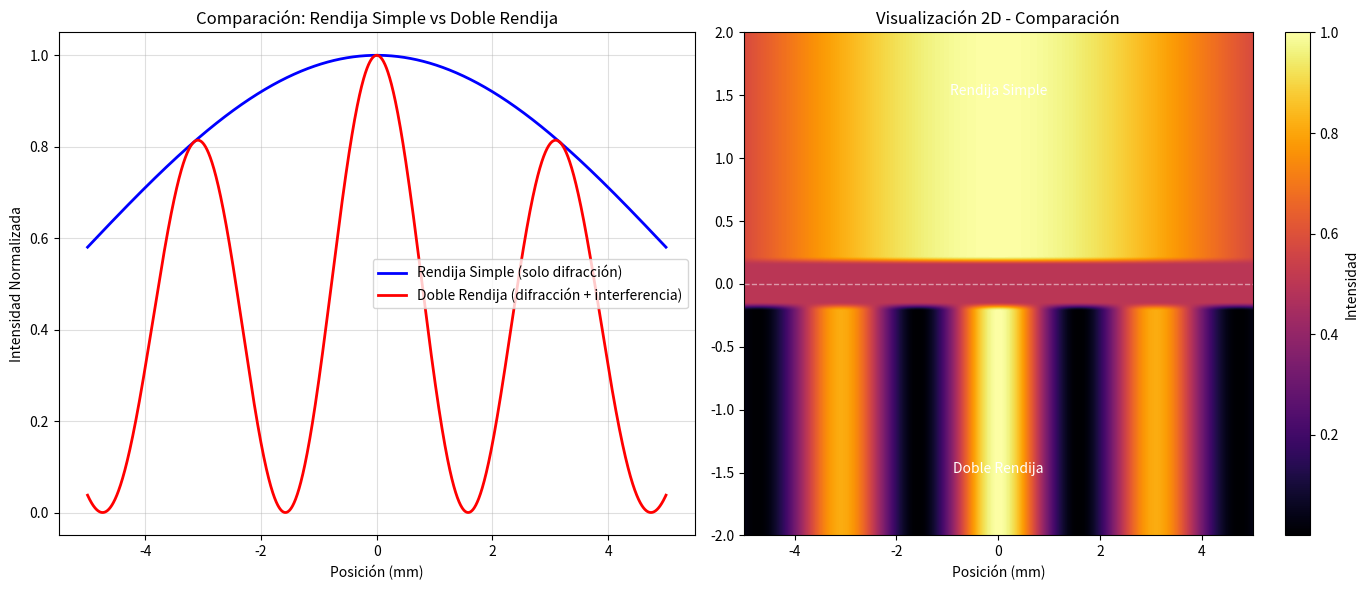
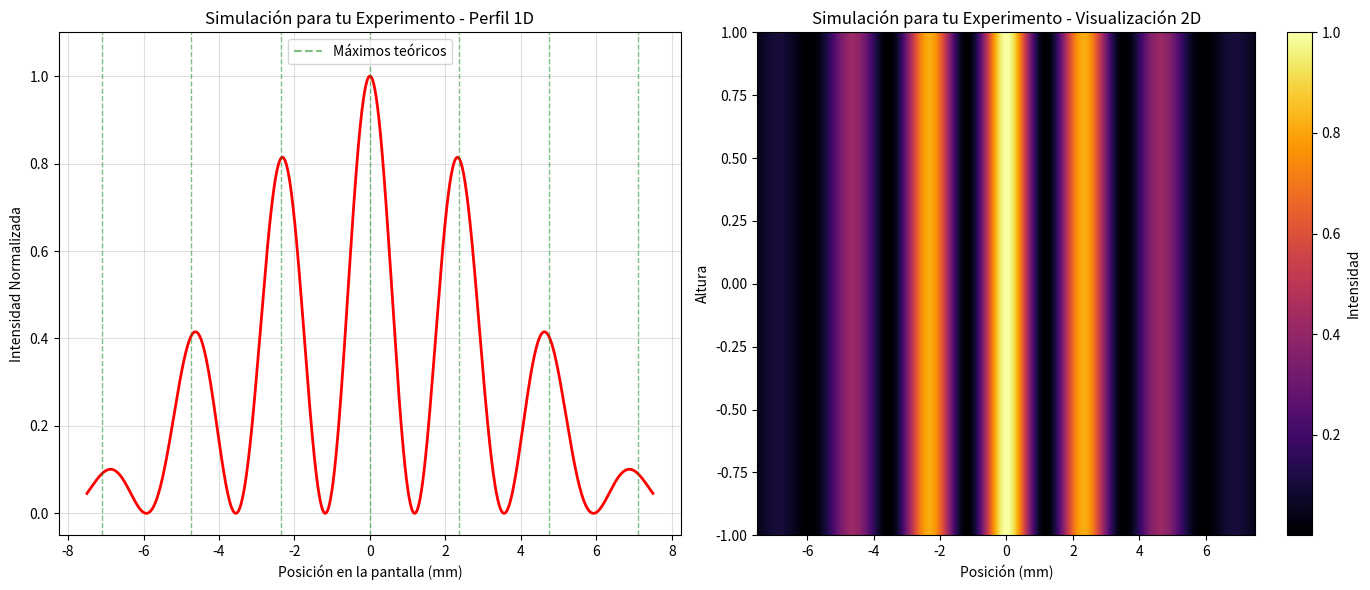
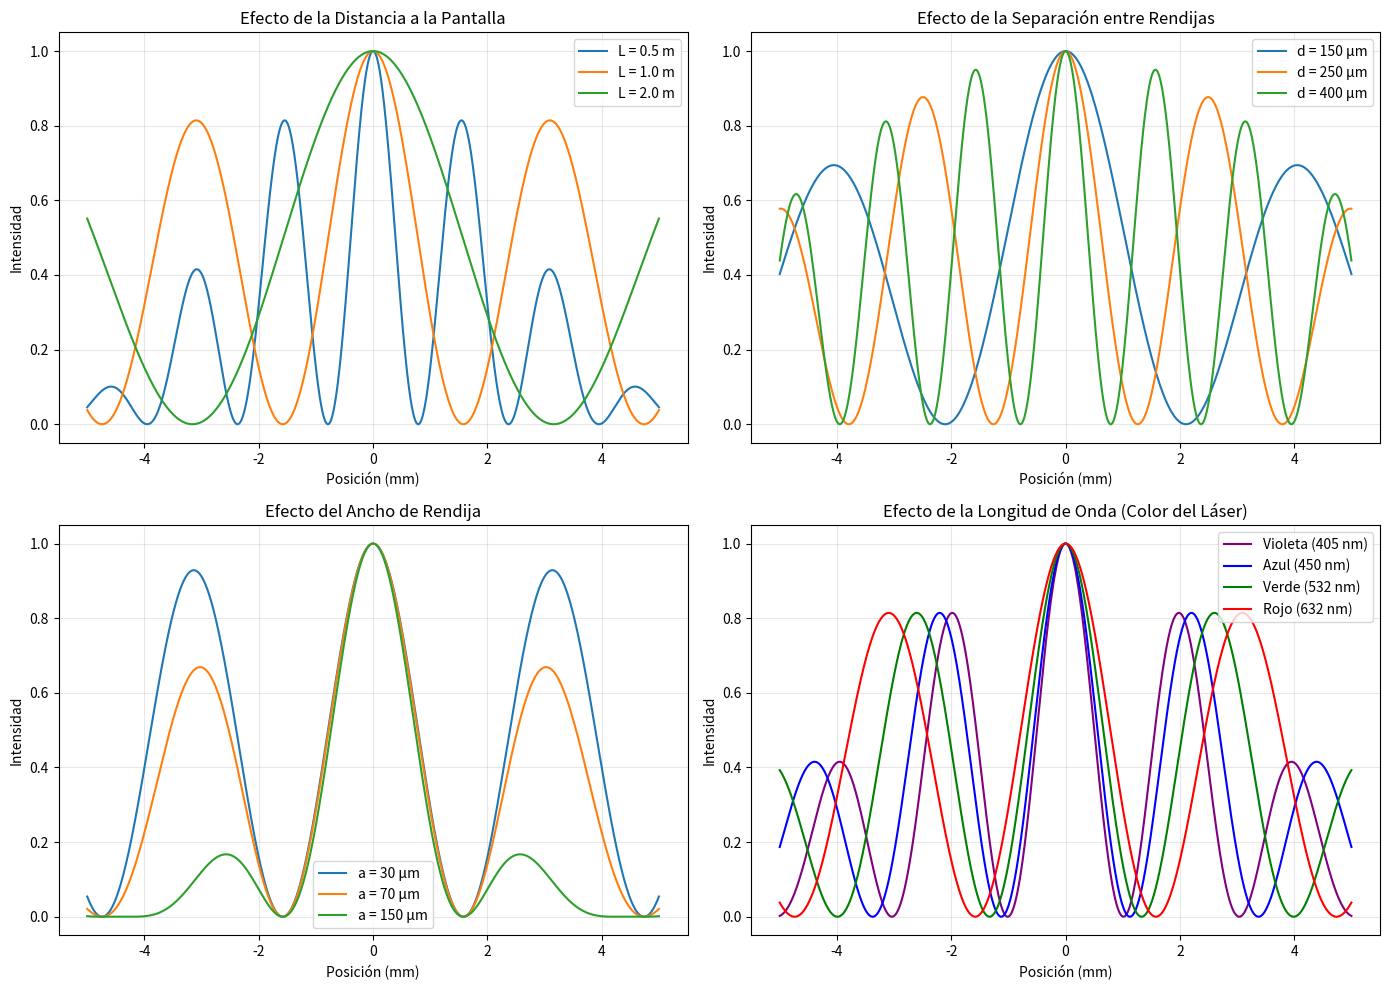

Reproduce these figures in Python, in order.
"""
Experimento de la Doble Rendija - Libreria de Simulacion
========================================================

Esta libreria simula el famoso experimento de la doble rendija, 
demostrando la naturaleza ondulatoria de la luz.

Caracteristicas:
- Simulacion de patrones de difraccion e interferencia (una y dos rendijas)
- Visualizacion del patron en 1D y 2D
- Ajuste de parametros fisicos: ancho de rendija, separacion, longitud de onda, distancia a la pantalla
- Prediccion de posiciones de maximos y minimos
- Analisis de resultados experimentales
- Comparacion teoria vs experimento
- Guia educativa completa para el montaje fisico real
- Exportacion de resultados y graficos

Autor: Equipo de Fisica Cuantica
Fecha: Octubre 2025

Modulos:
    Onda: Representa una onda monocromatica
    ExperimentoDobleRendija: Clase principal del simulador
    graficar_patron: Funcion para visualizar los resultados
    analizar_experimento: Comparar resultados teoricos con experimentales
"""

import numpy as np
import matplotlib.pyplot as plt
from typing import Tuple, Optional, Dict
import warnings
from dataclasses import dataclass

# ------------------------
# Clase para resultados
# ------------------------
@dataclass
class ResultadosAnalisis:
    """Almacena los resultados del análisis del experimento."""
    posiciones_maximos: np.ndarray
    posiciones_minimos: np.ndarray
    separacion_franjas: float
    ancho_central: float
    parametros: Dict


# ------------------------
# Clase Onda
# ------------------------
class Onda:
    """
    Representa una onda monocromática utilizada en el experimento.
    
    Ejemplos:
        >>> onda_roja = Onda(632e-9)  # Láser rojo
        >>> onda_verde = Onda(532e-9)  # Láser verde
    """
    def __init__(self, longitud_onda: float, amplitud: float = 1.0):
        """
        Args:
            longitud_onda (float): Longitud de onda en metros (ej: 632e-9 para rojo)
            amplitud (float): Amplitud de la onda (por defecto = 1.0)
            
        Raises:
            ValueError: Si la longitud de onda no es positiva
        """
        if longitud_onda <= 0:
            raise ValueError(f"La longitud de onda debe ser positiva. Recibido: {longitud_onda}")
        if not (100e-9 <= longitud_onda <= 1000e-9):
            warnings.warn(f"Longitud de onda {longitud_onda*1e9:.1f} nm fuera del rango visible (400-700 nm)")
        
        self.longitud_onda = longitud_onda
        self.amplitud = amplitud
        self.k = 2 * np.pi / longitud_onda   # número de onda
        self.frecuencia = 3e8 / longitud_onda  # frecuencia en Hz
    
    def fase(self, distancia: float) -> float:
        """
        Calcula el desfase tras recorrer cierta distancia.
        
        Args:
            distancia: Distancia recorrida en metros
            
        Returns:
            Desfase en radianes
        """
        return self.k * distancia
    
    def __repr__(self):
        return f"Onda(λ={self.longitud_onda*1e9:.1f} nm, A={self.amplitud})"


# ------------------------
# Clase ExperimentoDobleRendija
# ------------------------
class ExperimentoDobleRendija:
    """
    Simula la difracción e interferencia en rendija simple y doble rendija.
    
    Ecuaciones utilizadas:
    - Difracción (rendija simple): I(θ) = I₀ * [sin(β)/β]²
      donde β = (π * a * sin(θ)) / λ
    - Interferencia (doble rendija): I(θ) = I₀ * [sin(β)/β]² * cos²(δ)
      donde δ = (π * d * sin(θ)) / λ
    
    Ejemplos:
        >>> exp = ExperimentoDobleRendija()
        >>> y, intensidad = exp.simular(doble=True)
        >>> exp.calcular_posiciones_franjas()
    """
    def __init__(self, 
                 longitud_onda: float = 632e-9,   # láser rojo (~632 nm)
                 ancho_rendija: float = 50e-6,    # ancho de cada rendija (50 μm)
                 separacion: float = 200e-6,       # separación entre rendijas (200 μm)
                 distancia_pantalla: float = 1.0   # distancia a la pantalla (1 m)
                 ):
        """
        Inicializa el experimento con los parámetros físicos.
        
        Args:
            longitud_onda: Longitud de onda en metros (default: 632 nm - láser rojo)
            ancho_rendija: Ancho de cada rendija en metros (default: 50 μm)
            separacion: Separación entre centros de rendijas en metros (default: 200 μm)
            distancia_pantalla: Distancia de las rendijas a la pantalla en metros (default: 1 m)
            
        Raises:
            ValueError: Si algún parámetro es inválido
        """
        # Validaciones
        if longitud_onda <= 0:
            raise ValueError("La longitud de onda debe ser positiva")
        if ancho_rendija <= 0:
            raise ValueError("El ancho de rendija debe ser positivo")
        if separacion <= 0:
            raise ValueError("La separación debe ser positiva")
        if distancia_pantalla <= 0:
            raise ValueError("La distancia a la pantalla debe ser positiva")
        if separacion <= ancho_rendija:
            warnings.warn("La separación es menor o igual al ancho de rendija. "
                        "Esto puede causar solapamiento.")
        
        self.onda = Onda(longitud_onda)
        self.ancho_rendija = ancho_rendija
        self.separacion = separacion
        self.distancia_pantalla = distancia_pantalla
        
        # Calcular parámetros útiles
        self._calcular_parametros_teoricos()
    
    def _calcular_parametros_teoricos(self):
        """Calcula parámetros teóricos del experimento."""
        # Separación angular entre franjas (aproximación de ángulo pequeño)
        self.separacion_angular = self.onda.longitud_onda / self.separacion
        
        # Separación lineal entre franjas en la pantalla
        self.separacion_franjas = (self.onda.longitud_onda * self.distancia_pantalla) / self.separacion
        
        # Ancho del máximo central de difracción
        self.ancho_central_difraccion = (2 * self.onda.longitud_onda * self.distancia_pantalla) / self.ancho_rendija
        
        # Número de franjas visibles dentro del máximo central
        self.num_franjas_visibles = int(self.ancho_central_difraccion / self.separacion_franjas)
    
    def rendija_simple(self, y: np.ndarray) -> np.ndarray:
        """
        Calcula la intensidad para una rendija simple (patrón de difracción).
        
        Args:
            y: Array de posiciones en la pantalla (metros)
            
        Returns:
            Array de intensidades normalizadas
        """
        theta = np.arctan(y / self.distancia_pantalla)
        beta = (np.pi * self.ancho_rendija * np.sin(theta)) / self.onda.longitud_onda
        
        # Evitar división por cero
        beta_seguro = np.where(np.abs(beta) < 1e-12, 1e-12, beta)
        return (np.sin(beta_seguro) / beta_seguro) ** 2
    
    def doble_rendija(self, y: np.ndarray) -> np.ndarray:
        """
        Calcula la intensidad para doble rendija (difracción + interferencia).
        
        Args:
            y: Array de posiciones en la pantalla (metros)
            
        Returns:
            Array de intensidades normalizadas
        """
        theta = np.arctan(y / self.distancia_pantalla)
        
        # Envolvente de difracción (una rendija)
        beta = (np.pi * self.ancho_rendija * np.sin(theta)) / self.onda.longitud_onda
        beta_seguro = np.where(np.abs(beta) < 1e-12, 1e-12, beta)
        envolvente = (np.sin(beta_seguro) / beta_seguro) ** 2
        
        # Término de interferencia (dos rendijas)
        delta = (np.pi * self.separacion * np.sin(theta)) / self.onda.longitud_onda
        interferencia = (np.cos(delta)) ** 2
        
        return envolvente * interferencia
    
    def simular(self, ancho: float = 0.01, puntos: int = 2000, doble: bool = True) -> Tuple[np.ndarray, np.ndarray]:
        """
        Ejecuta la simulación del experimento.
        
        Args:
            ancho: Ancho de la pantalla en metros (default: 1 cm)
            puntos: Resolución (cantidad de puntos) (default: 2000)
            doble: True para doble rendija, False para rendija simple
            
        Returns:
            Tupla (posiciones, intensidad) con arrays de numpy
        """
        if ancho <= 0:
            raise ValueError("El ancho de la pantalla debe ser positivo")
        if puntos < 100:
            raise ValueError("Se requieren al menos 100 puntos para una buena resolución")
        
        y = np.linspace(-ancho/2, ancho/2, puntos)
        
        if doble:
            intensidad = self.doble_rendija(y)
        else:
            intensidad = self.rendija_simple(y)
        
        # Normalización
        intensidad_normalizada = intensidad / np.max(intensidad)
        
        return y, intensidad_normalizada
    
    def calcular_posiciones_franjas(self, n_max: int = 10) -> ResultadosAnalisis:
        """
        Calcula las posiciones teóricas de máximos y mínimos de interferencia.
        
        Args:
            n_max: Número máximo de orden a calcular
            
        Returns:
            ResultadosAnalisis con las posiciones calculadas
        """
        # Máximos de interferencia: d * sin(θ) = n * λ
        # Para ángulos pequeños: sin(θ) ≈ tan(θ) = y/L
        # Entonces: y = n * λ * L / d
        
        ordenes = np.arange(-n_max, n_max + 1)
        posiciones_maximos = ordenes * self.separacion_franjas
        
        # Mínimos de interferencia: d * sin(θ) = (n + 0.5) * λ
        ordenes_minimos = np.arange(-n_max, n_max) + 0.5
        posiciones_minimos = ordenes_minimos * self.separacion_franjas
        
        parametros = {
            'longitud_onda_nm': self.onda.longitud_onda * 1e9,
            'ancho_rendija_um': self.ancho_rendija * 1e6,
            'separacion_um': self.separacion * 1e6,
            'distancia_pantalla_m': self.distancia_pantalla,
            'separacion_franjas_mm': self.separacion_franjas * 1e3,
            'ancho_central_mm': self.ancho_central_difraccion * 1e3,
            'num_franjas_visibles': self.num_franjas_visibles
        }
        
        return ResultadosAnalisis(
            posiciones_maximos=posiciones_maximos,
            posiciones_minimos=posiciones_minimos,
            separacion_franjas=self.separacion_franjas,
            ancho_central=self.ancho_central_difraccion,
            parametros=parametros
        )
    
    def imprimir_predicciones(self):
        """Imprime las predicciones teóricas del experimento."""
        resultados = self.calcular_posiciones_franjas()
        print("=" * 70)
        print("PREDICCIONES TEORICAS PARA TU EXPERIMENTO")
        print("=" * 70)
        print("\nPARAMETROS DEL EXPERIMENTO:")
        print(f"   - Longitud de onda (lambda): {resultados.parametros['longitud_onda_nm']:.1f} nm")
        print(f"   - Ancho de rendija (a): {resultados.parametros['ancho_rendija_um']:.1f} um")
        print(f"   - Separacion de rendijas (d): {resultados.parametros['separacion_um']:.1f} um")
        print(f"   - Distancia a la pantalla (L): {resultados.parametros['distancia_pantalla_m']:.2f} m")
        print("\nPREDICCIONES DE MEDICION:")
        print(f"   - Separacion entre franjas: {resultados.parametros['separacion_franjas_mm']:.2f} mm")
        print(f"   - Ancho del maximo central: {resultados.parametros['ancho_central_mm']:.2f} mm")
        print(f"   - Franjas visibles en el maximo central: ~{resultados.parametros['num_franjas_visibles']}")
        print("\nPOSICIONES DE LOS PRIMEROS 5 MAXIMOS (desde el centro):")
        for i in range(min(5, len(resultados.posiciones_maximos)//2)):
            pos = resultados.posiciones_maximos[len(resultados.posiciones_maximos)//2 + i]
            print(f"   - Maximo de orden {i}: +- {abs(pos)*1e3:.2f} mm")
        print("\n-- CONSEJOS PARA TU EXPERIMENTO:")
        print("   1. Usa una regla para medir la separacion entre franjas brillantes")
        print("   2. Toma fotos con una camara en un cuarto oscuro")
        print("   3. Mide al menos 3-5 franjas para obtener un promedio")
        print("   4. Compara tus mediciones con estas predicciones")
        print("=" * 70)
    
    def __repr__(self):
        return (f"ExperimentoDobleRendija(λ={self.onda.longitud_onda*1e9:.1f}nm, "
                f"a={self.ancho_rendija*1e6:.1f}μm, d={self.separacion*1e6:.1f}μm, "
                f"L={self.distancia_pantalla:.2f}m)")


# ------------------------
# Funciones de visualización
# ------------------------
def graficar_patron(y: np.ndarray, intensidad: np.ndarray, 
                    titulo: str = "Patrón de Interferencia", 
                    guardar: Optional[str] = None,
                    mostrar_predicciones: bool = False,
                    experimento: Optional[ExperimentoDobleRendija] = None) -> None:
    """
    Grafica en 1D y 2D el patrón de interferencia.
    
    Args:
        y: Posiciones en la pantalla (metros)
        intensidad: Intensidad normalizada
        titulo: Título del gráfico
        guardar: Ruta para guardar la imagen (opcional)
        mostrar_predicciones: Si True, marca las posiciones teóricas
        experimento: Instancia del experimento (necesaria si mostrar_predicciones=True)
    """
    plt.figure(figsize=(14, 6))
    
    # Gráfico 1D
    plt.subplot(1, 2, 1)
    plt.plot(y*1000, intensidad, 'r-', lw=2)
    
    # Agregar predicciones teóricas
    if mostrar_predicciones and experimento:
        resultados = experimento.calcular_posiciones_franjas(n_max=5)
        for pos in resultados.posiciones_maximos:
            if abs(pos) <= np.max(np.abs(y)):
                plt.axvline(pos*1000, color='green', linestyle='--', alpha=0.5, lw=1)
        plt.plot([], [], 'g--', label='Máximos teóricos', alpha=0.5)
        plt.legend()
    
    plt.title(f"{titulo} - Perfil 1D")
    plt.xlabel("Posición en la pantalla (mm)")
    plt.ylabel("Intensidad Normalizada")
    plt.grid(True, alpha=0.4)
    plt.ylim(-0.05, 1.1)
    
    # Gráfico 2D (mapa de calor)
    plt.subplot(1, 2, 2)
    patron = np.tile(intensidad, (50, 1))
    extent = [y[0]*1000, y[-1]*1000, -1, 1]
    plt.imshow(patron, extent=extent, aspect="auto", cmap="inferno")
    plt.title(f"{titulo} - Visualización 2D")
    plt.xlabel("Posición (mm)")
    plt.ylabel("Altura")
    plt.colorbar(label="Intensidad")
    
    plt.tight_layout()
    if guardar:
        plt.savefig(guardar, dpi=300, bbox_inches='tight')
        print(f"- Gráfico guardado en: {guardar}")
    plt.show()


def comparar_experimento_teoria(y_experimental: np.ndarray, 
                               intensidad_experimental: np.ndarray,
                               experimento: ExperimentoDobleRendija,
                               guardar: Optional[str] = None) -> Dict:
    """
    Compara los resultados experimentales con la teoría.
    
    Args:
        y_experimental: Posiciones medidas (metros)
        intensidad_experimental: Intensidad medida (normalizada)
        experimento: Instancia del experimento con los parámetros
        guardar: Ruta para guardar el gráfico (opcional)
        
    Returns:
        Diccionario con estadísticas de la comparación
    """
    # Simular teoría con los mismos puntos
    y_teoria, intensidad_teoria = experimento.simular(
        ancho=np.max(y_experimental) - np.min(y_experimental),
        puntos=len(y_experimental),
        doble=True
    )
    
    # Calcular error cuadrático medio
    mse = np.mean((intensidad_experimental - intensidad_teoria)**2)
    correlacion = np.corrcoef(intensidad_experimental, intensidad_teoria)[0, 1]
    
    # Graficar comparación
    plt.figure(figsize=(14, 6))
    
    # Comparación directa
    plt.subplot(1, 2, 1)
    plt.plot(y_experimental*1000, intensidad_experimental, 'bo-', 
             label='Experimental', alpha=0.6, markersize=3)
    plt.plot(y_teoria*1000, intensidad_teoria, 'r-', 
             label='Teórico', lw=2)
    plt.title("Comparación: Experimental vs Teórico")
    plt.xlabel("Posición (mm)")
    plt.ylabel("Intensidad Normalizada")
    plt.legend()
    plt.grid(True, alpha=0.4)
    
    # Residuos
    plt.subplot(1, 2, 2)
    residuos = intensidad_experimental - intensidad_teoria
    plt.plot(y_experimental*1000, residuos, 'g-', lw=1)
    plt.axhline(0, color='k', linestyle='--', lw=1)
    plt.title("Residuos (Experimental - Teórico)")
    plt.xlabel("Posición (mm)")
    plt.ylabel("Diferencia de Intensidad")
    plt.grid(True, alpha=0.4)
    
    plt.tight_layout()
    if guardar:
        plt.savefig(guardar, dpi=300, bbox_inches='tight')
        print(f" Comparación guardada en: {guardar}")
    plt.show()
    
    # Imprimir estadísticas
    print("\n" + "="*70)
    print("ANÁLISIS DE COMPARACIÓN: EXPERIMENTO vs TEORÍA")
    print("="*70)
    print(f"- Error Cuadrático Medio (MSE): {mse:.6f}")
    print(f"- Correlación: {correlacion:.4f} (1.0 = perfecto)")
    print("- Calidad del ajuste: ", end="")
    if correlacion > 0.95:
        print("EXCELENTE")
    elif correlacion > 0.85:
        print("MUY BUENO")
    elif correlacion > 0.70:
        print("BUENO")
    else:
        print("NECESITA MEJORA")
    print("="*70)
    
    return {
        'mse': mse,
        'correlacion': correlacion,
        'residuos': residuos
    }


# Guía educativa completa
def guia_proyecto_completa() -> str:
    """Devuelve la guía completa del proyecto educativo."""
    return (
          "EXPERIMENTO DE LA DOBLE RENDIJA - GUIA COMPLETA\n"
          "\nOBJETIVO DEL PROYECTO\n"
          "Reproducir el experimento de la doble rendija que demuestra la naturaleza ondulatoria de la luz y uno de los misterios mas profundos de la mecanica cuantica: la dualidad onda-particula.\n"
          "\nMATERIALES NECESARIOS\n"
          "- Puntero laser rojo (5mW, ~632 nm)\n"
          "- Papel aluminio (buena calidad, sin arrugas)\n"
          "- Cuchilla de precision o bisturi\n"
          "- Regla metalica\n"
          "- Cinta adhesiva transparente\n"
          "- Pantalla blanca (cartulina blanca o pared)\n"
          "- Camara o celular para documentar\n"
          "- Tripode o soporte para el laser\n"
          "- Cuarto oscuro\n"
          "\nPROCEDIMIENTO DE CONSTRUCCION\n"
          "PASO 1: Preparar el soporte\n  - Corta un rectangulo de carton paja de 15x15 cm\n  - Haz un marco rectangular en el centro (5x3 cm)\n"
          "PASO 2: Preparar las rendijas\n  - Corta papel aluminio de 8x8 cm (debe estar muy plano)\n  - Pegalo sobre el marco del carton con cinta adhesiva\n  - Asegurate que quede bien estirado sin arrugas\n"
          "PASO 3: Hacer las rendijas (la parte mas critica)\n  - Con la cuchilla y una regla metalica, haz dos cortes paralelos\n  - Ancho de cada rendija: ~0.1-0.2 mm (lo mas fino posible)\n  - Separacion entre rendijas: ~0.3-0.5 mm\n  - Los cortes deben ser completamente rectos y paralelos, de al menos 2 cm de largo\n  - Consejo: Practica primero en otro pedazo de aluminio\n"
          "PASO 4: Montaje del experimento\n  - Coloca el laser en un soporte estable\n  - Pon las rendijas a 10-20 cm del laser\n  - Coloca la pantalla a 1-3 metros de las rendijas\n  - Alinea todo en linea recta\n"
          "PASO 5: Observacion y ajuste\n  - Enciende el laser en un cuarto oscuro\n  - Ajusta la posicion hasta ver el patron\n  - Deberias ver multiples franjas verticales de luz\n"
          "PASO 6: Documentacion\n  - Toma fotos del montaje completo\n  - Fotografia el patron de interferencia (usa tripode)\n  - Graba un video mostrando el experimento\n  - Mide la separacion entre franjas con una regla\n"
          "\nMEDICIONES IMPORTANTES\n"
          "1. Distancia rendijas-pantalla (L): _____ metros\n"
          "2. Separacion entre franjas brillantes: _____ mm\n"
          "3. Numero de franjas visibles: _____\n"
          "4. Ancho del patron completo: _____ mm\n"
          "\nCon estas mediciones puedes calcular:\n  d = (lambda x L) / Delta_y\nDonde:\n  d = separacion entre rendijas\n  lambda = longitud de onda del laser (632 nm para rojo)\n  L = distancia a la pantalla\n  Delta_y = separacion entre franjas\n"
          "\nDOCUMENTACION REQUERIDA\n"
          "- Fotos del material antes de empezar\n"
          "- Fotos del proceso de construccion\n"
          "- Foto cercana de las rendijas\n"
          "- Foto del montaje completo\n"
          "- Foto del patron de interferencia (alta calidad)\n"
          "- Video del experimento funcionando\n"
          "- Video explicando el fenomeno observado\n"
          "\nANALISIS Y REPORTE\n"
          "1. INTRODUCCION\n  - Contexto historico del experimento\n  - Importancia en la fisica cuantica\n"
          "2. MARCO TEORICO\n  - Explicacion de difraccion e interferencia\n  - Ecuaciones relevantes\n  - Predicciones teoricas\n"
          "3. METODOLOGIA\n  - Descripcion del montaje\n  - Proceso de construccion\n  - Parametros del experimento\n"
          "4. RESULTADOS\n  - Fotos y videos del experimento\n  - Mediciones realizadas\n  - Simulaciones con esta libreria\n  - Comparacion teoria vs experimento\n"
          "5. DISCUSION\n  - Analisis de los patrones obtenidos\n  - Fuentes de error\n  - Mejoras posibles\n"
          "6. CONCLUSIONES\n  - Que demuestra el experimento\n  - Conexion con la mecanica cuantica\n"
          "\nPRECAUCIONES DE SEGURIDAD\n"
          "- NUNCA mires directamente al haz del laser\n"
          "- NUNCA apuntes el laser a personas o animales\n"
          "- Ten cuidado al usar la cuchilla\n"
          "- Manten el area de trabajo limpia y ordenada\n"
          "\nCONSEJOS PARA MEJORES RESULTADOS\n"
          "- Realiza el experimento en completa oscuridad\n"
          "- Usa un tripode para el laser (evita vibraciones)\n"
          "- Si no ves el patron, intenta con rendijas mas anchas primero\n"
          "- La humedad puede afectar el aluminio - trabaja en ambiente seco\n"
          "- Toma multiples fotos con diferentes exposiciones\n"
          "- Mide varias veces para obtener promedios\n"
          "\nCRITERIOS DE CALIDAD\n"
          "- Se ven claramente multiples franjas (minimo 5)\n"
          "- Las franjas son rectas y uniformes\n"
          "- El patron es simetrico\n"
          "- Puedes medir la separacion entre franjas\n"
          "- Tus mediciones coinciden con la teoria (10-20% error es aceptable)\n"
          "\nRECURSOS ADICIONALES\n"
          "- Instructables: https://www.instructables.com/id/How-To-Make-a-Simple-Double-Slit/\n"
          "- Video explicativo: https://www.youtube.com/watch?v=PVyJFzx7zig\n"
          "- Simulador: Esta libreria de Python\n"
          "\nBUENA SUERTE CON TU EXPERIMENTO!\n"
          "Recuerda: Este experimento demostro uno de los misterios mas profundos del universo: la luz se comporta como onda Y como particula. Estas replicando uno de los experimentos mas importantes de la historia de la fisica!\n"
     )


def guia_uso_libreria():
    """Guía de uso de la librería con ejemplos."""
    guia = """
    
             GUÍA DE USO - LIBRERÍA DE SIMULACIÓN                        


EJEMPLOS DE USO

1.SIMULACIÓN BÁSICA
```python
# Ejemplo de uso directo
# Crear experimento con parámetros por defecto (láser rojo)
exp = ExperimentoDobleRendija()

# Simular patrón de doble rendija
y, intensidad = exp.simular(doble=True)

# Graficar resultado
graficar_patron(y, intensidad, titulo="Mi Experimento")
```

2.OBTENER PREDICCIONES PARA TU EXPERIMENTO

```python
# Crear experimento con TUS parámetros medidos
exp = ExperimentoDobleRendija(
    longitud_onda=632e-9,      # Láser rojo (632 nm)
    ancho_rendija=100e-6,      # 100 micrómetros (0.1 mm)
    separacion=400e-6,         # 400 micrómetros (0.4 mm)
    distancia_pantalla=2.0     # 2 metros
)

# Ver predicciones
exp.imprimir_predicciones()

# Calcular posiciones específicas
resultados = exp.calcular_posiciones_franjas()
print(f"Separación entre franjas: {resultados.separacion_franjas*1000:.2f} mm")
```

3. COMPARAR CON TUS MEDICIONES EXPERIMENTALES
```python
import numpy as np

# Tus datos experimentales (ejemplo)
# Posiciones en metros, intensidad normalizada 0-1
y_medido = np.linspace(-0.005, 0.005, 100)
intensidad_medida = np.random.random(100)  # Reemplaza con tus datos reales

# Comparar con teoría
stats = comparar_experimento_teoria(
    y_medido, 
    intensidad_medida, 
    exp,
    guardar="comparacion.png"
)
```

4. SIMULAR DIFERENTES COLORES

```python
import matplotlib.pyplot as plt

colores = {
    'rojo': 632e-9,
    'verde': 532e-9,
    'azul': 450e-9
}

plt.figure(figsize=(12, 6))
for nombre, longitud in colores.items():
    exp = ExperimentoDobleRendija(longitud_onda=longitud)
    y, I = exp.simular()
    plt.plot(y*1000, I, label=f'Láser {nombre} ({longitud*1e9:.0f} nm)')

plt.legend()
plt.xlabel('Posición (mm)')
plt.ylabel('Intensidad')
plt.title('Efecto del Color en el Patrón de Interferencia')
plt.grid(True, alpha=0.3)
plt.show()
```

5. EXPORTAR RESULTADOS

```python
# Simular y guardar gráficos
y, I = exp.simular()
graficar_patron(y, I, 
                titulo="Experimento Grupo 3",
                guardar="patron_interferencia.png",
                mostrar_predicciones=True,
                experimento=exp)

# Guardar datos numéricos
np.savetxt('datos_simulacion.txt', 
           np.column_stack([y*1000, I]),
           header='Posicion(mm) Intensidad',
           comments='')
```

6. ANÁLISIS COMPLETO PARA EL REPORTE

```python
# 1. Crear experimento con tus parámetros
exp = ExperimentoDobleRendija(
    longitud_onda=632e-9,
    ancho_rendija=150e-6,
    separacion=500e-6,
    distancia_pantalla=1.5
)

# 2. Ver predicciones
print(guia_proyecto_completa())
exp.imprimir_predicciones()

# 3. Simular
y, I = exp.simular(ancho=0.02, puntos=3000)

# 4. Graficar con predicciones
graficar_patron(y, I, 
                titulo="Simulación - Grupo X",
                guardar="simulacion_teoria.png",
                mostrar_predicciones=True,
                experimento=exp)

# 5. Comparar con experimento (cuando tengas datos)
# y_exp, I_exp = cargar_datos_experimentales()  # Tu función
# comparar_experimento_teoria(y_exp, I_exp, exp, guardar="comparacion.png")
```

 PARÁMETROS TÍPICOS

• Longitud de onda: 632e-9 m (láser rojo común)
• Ancho de rendija: 50e-6 a 200e-6 m (0.05-0.2 mm)
• Separación: 200e-6 a 500e-6 m (0.2-0.5 mm)
• Distancia pantalla: 0.5 a 3.0 m

 CONSEJOS PARA EL ANÁLISIS

1. Primero simula con parámetros estimados
2. Realiza tu experimento físico
3. Mide los parámetros reales lo mejor posible
4. Re-simula con los parámetros reales
5. Compara teoría vs experimento
6. Discute las diferencias (siempre las hay!)


"""
    print(guia)


# ------------------------
# Funciones de demostración mejoradas
# ------------------------
def demo_simple_vs_doble():
    """Comparación entre rendija simple y doble rendija."""
    sim = ExperimentoDobleRendija()
    y, I_simple = sim.simular(doble=False)
    y, I_doble = sim.simular(doble=True)
    
    plt.figure(figsize=(14, 6))
    
    # Gráfico comparativo
    plt.subplot(1, 2, 1)
    plt.plot(y*1000, I_simple, 'b-', label="Rendija Simple (solo difracción)", lw=2)
    plt.plot(y*1000, I_doble, 'r-', label="Doble Rendija (difracción + interferencia)", lw=2)
    plt.legend(fontsize=10)
    plt.xlabel("Posición (mm)")
    plt.ylabel("Intensidad Normalizada")
    plt.title("Comparación: Rendija Simple vs Doble Rendija")
    plt.grid(True, alpha=0.4)
    
    # Patrones 2D lado a lado
    plt.subplot(1, 2, 2)
    patron_combinado = np.vstack([
        np.tile(I_simple, (25, 1)),
        np.ones((5, len(I_simple))) * 0.5,  # Separador
        np.tile(I_doble, (25, 1))
    ])
    extent = [y[0]*1000, y[-1]*1000, -2, 2]
    plt.imshow(patron_combinado, extent=extent, aspect="auto", cmap="inferno")
    plt.axhline(0, color='white', linestyle='--', lw=1, alpha=0.5)
    plt.text(0, 1.5, 'Rendija Simple', ha='center', color='white', fontsize=10)
    plt.text(0, -1.5, 'Doble Rendija', ha='center', color='white', fontsize=10)
    plt.title("Visualización 2D - Comparación")
    plt.xlabel("Posición (mm)")
    plt.colorbar(label="Intensidad")
    
    plt.tight_layout()
    plt.show()
    
    print("\n OBSERVA LA DIFERENCIA:")
    print("   • Rendija simple: Patrón de difracción suave")
    print("   • Doble rendija: Franjas de interferencia múltiples")
    print("   • La envolvente de la doble rendija sigue el patrón de rendija simple")


def demo_efecto_parametros():
    """Demuestra el efecto de variar diferentes parámetros."""
    axes = plt.subplots(2, 2, figsize=(14, 10))[1]

    # 1. Efecto de la distancia a la pantalla
    ax = axes[0, 0]
    distancias = [0.5, 1.0, 2.0]
    for d in distancias:
        exp = ExperimentoDobleRendija(distancia_pantalla=d)
        y, I = exp.simular()
        ax.plot(y*1000, I, label=f'L = {d} m')
    ax.set_xlabel('Posición (mm)')
    ax.set_ylabel('Intensidad')
    ax.set_title('Efecto de la Distancia a la Pantalla')
    ax.legend()
    ax.grid(True, alpha=0.3)

    # 2. Efecto de la separación entre rendijas
    ax = axes[0, 1]
    separaciones = [150e-6, 250e-6, 400e-6]
    for s in separaciones:
        exp = ExperimentoDobleRendija(separacion=s)
        y, I = exp.simular()
        ax.plot(y*1000, I, label=f'd = {s*1e6:.0f} μm')
    ax.set_xlabel('Posición (mm)')
    ax.set_ylabel('Intensidad')
    ax.set_title('Efecto de la Separación entre Rendijas')
    ax.legend()
    ax.grid(True, alpha=0.3)

    # 3. Efecto del ancho de rendija
    ax = axes[1, 0]
    anchos = [30e-6, 70e-6, 150e-6]
    for a in anchos:
        exp = ExperimentoDobleRendija(ancho_rendija=a)
        y, I = exp.simular()
        ax.plot(y*1000, I, label=f'a = {a*1e6:.0f} μm')
    ax.set_xlabel('Posición (mm)')
    ax.set_ylabel('Intensidad')
    ax.set_title('Efecto del Ancho de Rendija')
    ax.legend()
    ax.grid(True, alpha=0.3)

    # 4. Efecto de la longitud de onda (color)
    ax = axes[1, 1]
    colores_laser = {
        'Violeta': (405e-9, 'purple'),
        'Azul': (450e-9, 'blue'),
        'Verde': (532e-9, 'green'),
        'Rojo': (632e-9, 'red')
    }
    for nombre, (longitud, color) in colores_laser.items():
        exp = ExperimentoDobleRendija(longitud_onda=longitud)
        y, I = exp.simular()
        ax.plot(y*1000, I, label=f'{nombre} ({longitud*1e9:.0f} nm)', color=color)
    ax.set_xlabel('Posición (mm)')
    ax.set_ylabel('Intensidad')
    ax.set_title('Efecto de la Longitud de Onda (Color del Láser)')
    ax.legend()
    ax.grid(True, alpha=0.3)

    plt.tight_layout()
    plt.show()

    print("\n LECCIONES IMPORTANTES:")
    print("   • Mayor distancia -> franjas más separadas")
    print("   • Mayor separación entre rendijas -> franjas más juntas")


def demo_completo_para_proyecto():
    """Demostración completa pensada para el proyecto educativo."""
    print(guia_proyecto_completa())
    print("\n" + "="*70)
    print("INICIANDO SIMULACIONES DE DEMOSTRACIÓN")
    print("="*70)
    
    # Crear experimento con parámetros realistas
    exp = ExperimentoDobleRendija(
        longitud_onda=632e-9,
        ancho_rendija=100e-6,
        separacion=400e-6,
        distancia_pantalla=1.5
    )
    
    # Mostrar predicciones
    exp.imprimir_predicciones()
    
    # Demo 1: Simple vs Doble
    print("\n\n Demo 1: Comparación Rendija Simple vs Doble Rendija")
    print("-" * 70)
    demo_simple_vs_doble()
    
    # Demo 2: Simulación con predicciones
    print("\n\n Demo 2: Simulación con Predicciones Teóricas")
    print("-" * 70)
    y, I = exp.simular(ancho=0.015, puntos=3000)
    graficar_patron(y, I, 
                    titulo="Simulación para tu Experimento",
                    mostrar_predicciones=True,
                    experimento=exp)
    
    # Demo 3: Efecto de parámetros
    print("\n\n Demo 3: Efecto de Variar Parámetros")
    print("-" * 70)
    demo_efecto_parametros()
    
    print("\n\n" + "="*70)
    print(" SIMULACIONES COMPLETADAS")
    print("="*70)
    print("\n PRÓXIMOS PASOS:")
    print("   1. Construye tu experimento físico siguiendo la guía")
    print("   2. Toma fotos y videos de calidad")
    print("   3. Mide la separación entre franjas")
    print("   4. Usa esta librería para comparar teoría vs experimento")
    print("   5. Prepara tu reporte con las simulaciones")
    print("\n¡Éxito con tu proyecto!\n")


# Ejecución directa

if __name__ == "__main__":
    print(" SIMULACIÓN DEL EXPERIMENTO DE LA DOBLE RENDIJA - VERSIÓN MEJORADA   ")
    
    print("\n")
    
    # Ejecutar demostración completa
    demo_completo_para_proyecto()
    
    # Mostrar guía de uso
    print("\n\n")
    guia_uso_libreria()
